Labelled photos from "dataset_processed", an image-classification folder in kenah19/ImageProcessingPCB. The possible labels are: missing hole, mouse bite, open circuit, short, spur, spurious copper.

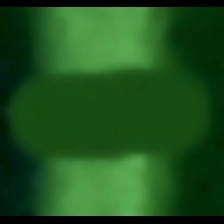
Label: open circuit

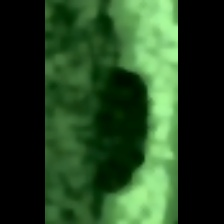
Label: mouse bite

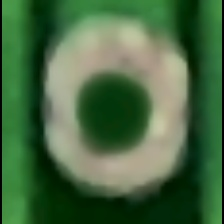
Label: missing hole

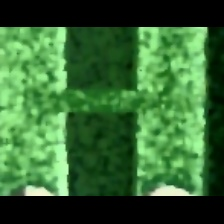
Label: short

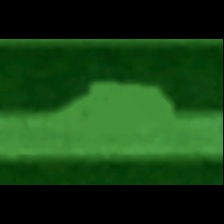
Label: spur

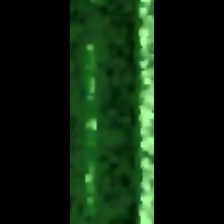
Label: spurious copper
